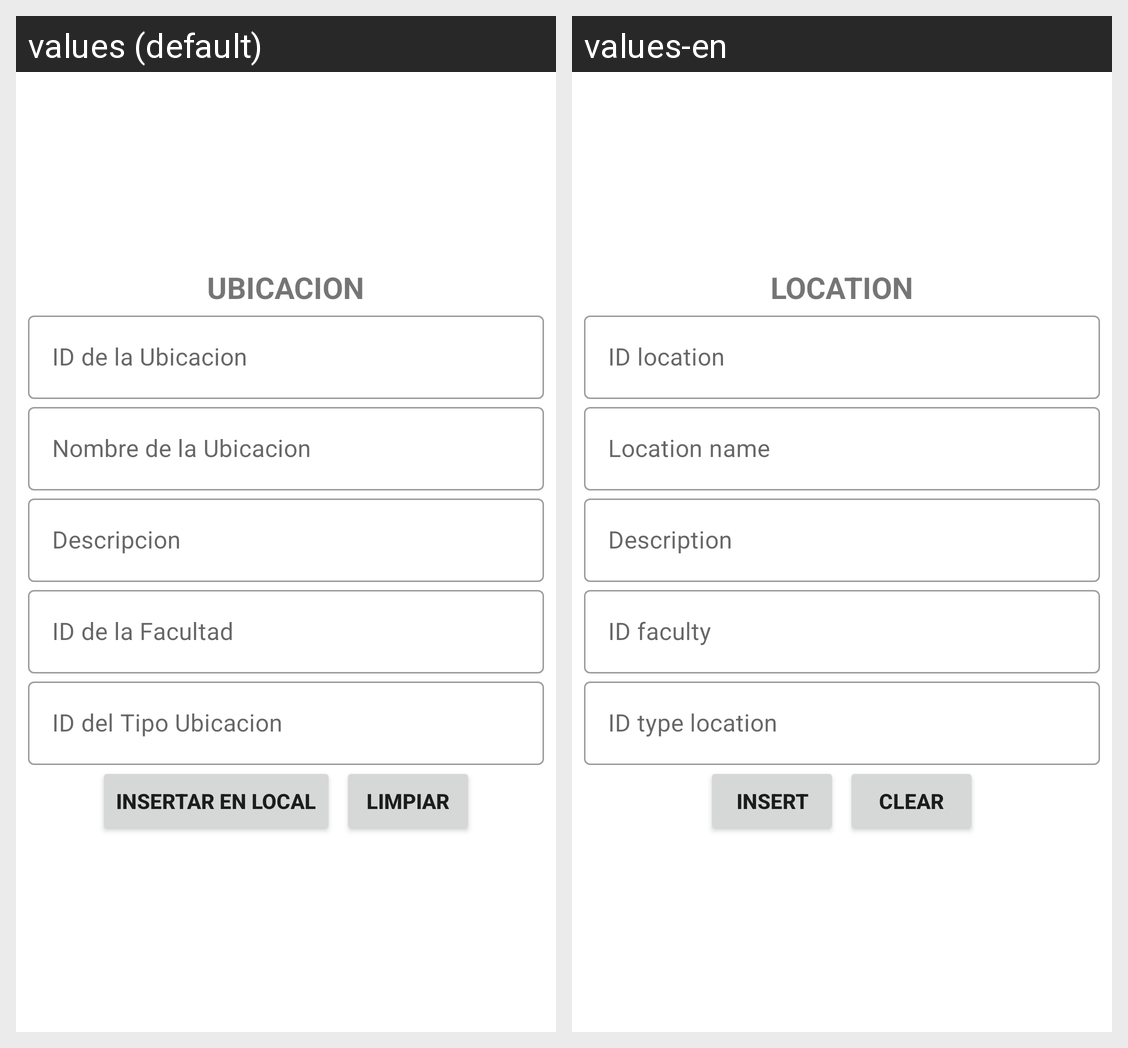

The Android screen above is rendered under two locales of the same app. Produce the string resources it draws, with the default and per-locale values.
Android screen res/layout/activity_ubicacion_insertar.xml rendered under 2 locales, left to right: values (default), values-en. Device: Nexus 5 (rendered at 1080×1920; each locale shown at half size, 540×960, under a caption strip naming it); theme Theme.CafetinesUES.
Strings drawn on this screen, with the default value and each locale's value (text and hints the layout hard-codes, and strings that could not be matched under every locale, appear in the picture but are not listed):

texto_Ubicacion
  values: UBICACION
  values-en: LOCATION

id_Ubicacion
  values: ID de la Ubicacion
  values-en: ID location

nombre_Ubicacion
  values: Nombre de la Ubicacion
  values-en: Location name

descripcion_Ubicacion
  values: Descripcion
  values-en: Description

id_Facultad
  values: ID de la Facultad
  values-en: ID faculty

id_TipoUbicacion
  values: ID del Tipo Ubicacion
  values-en: ID type location

insertar
  values: Insertar en Local
  values-en: Insert

limpiar
  values: Limpiar
  values-en: Clear
